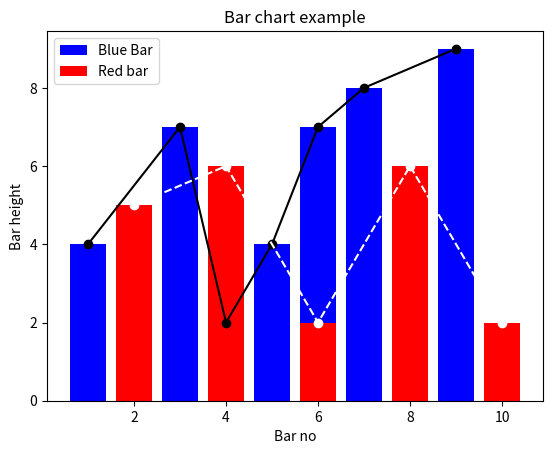

The script that saved this image:
# Bar Plot
import matplotlib.pyplot as plt

x1 = [1,3,4,5,6,7,9]
y1 = [4,7,2,4,7,8,9]

x2 = [2,4,6,8,10]
y2 = [5,6,2,6,2]

plt.bar(x1,y1,label = "Blue Bar" , color='b')
plt.bar(x2,y2,label = "Red bar" , color = 'r')
plt.plot(x1,y1,'ko-')
plt.plot(x2,y2,'wo--')

plt.xlabel("Bar no")
plt.ylabel("Bar height")
plt.title("Bar chart example")
plt.legend()
plt.show()